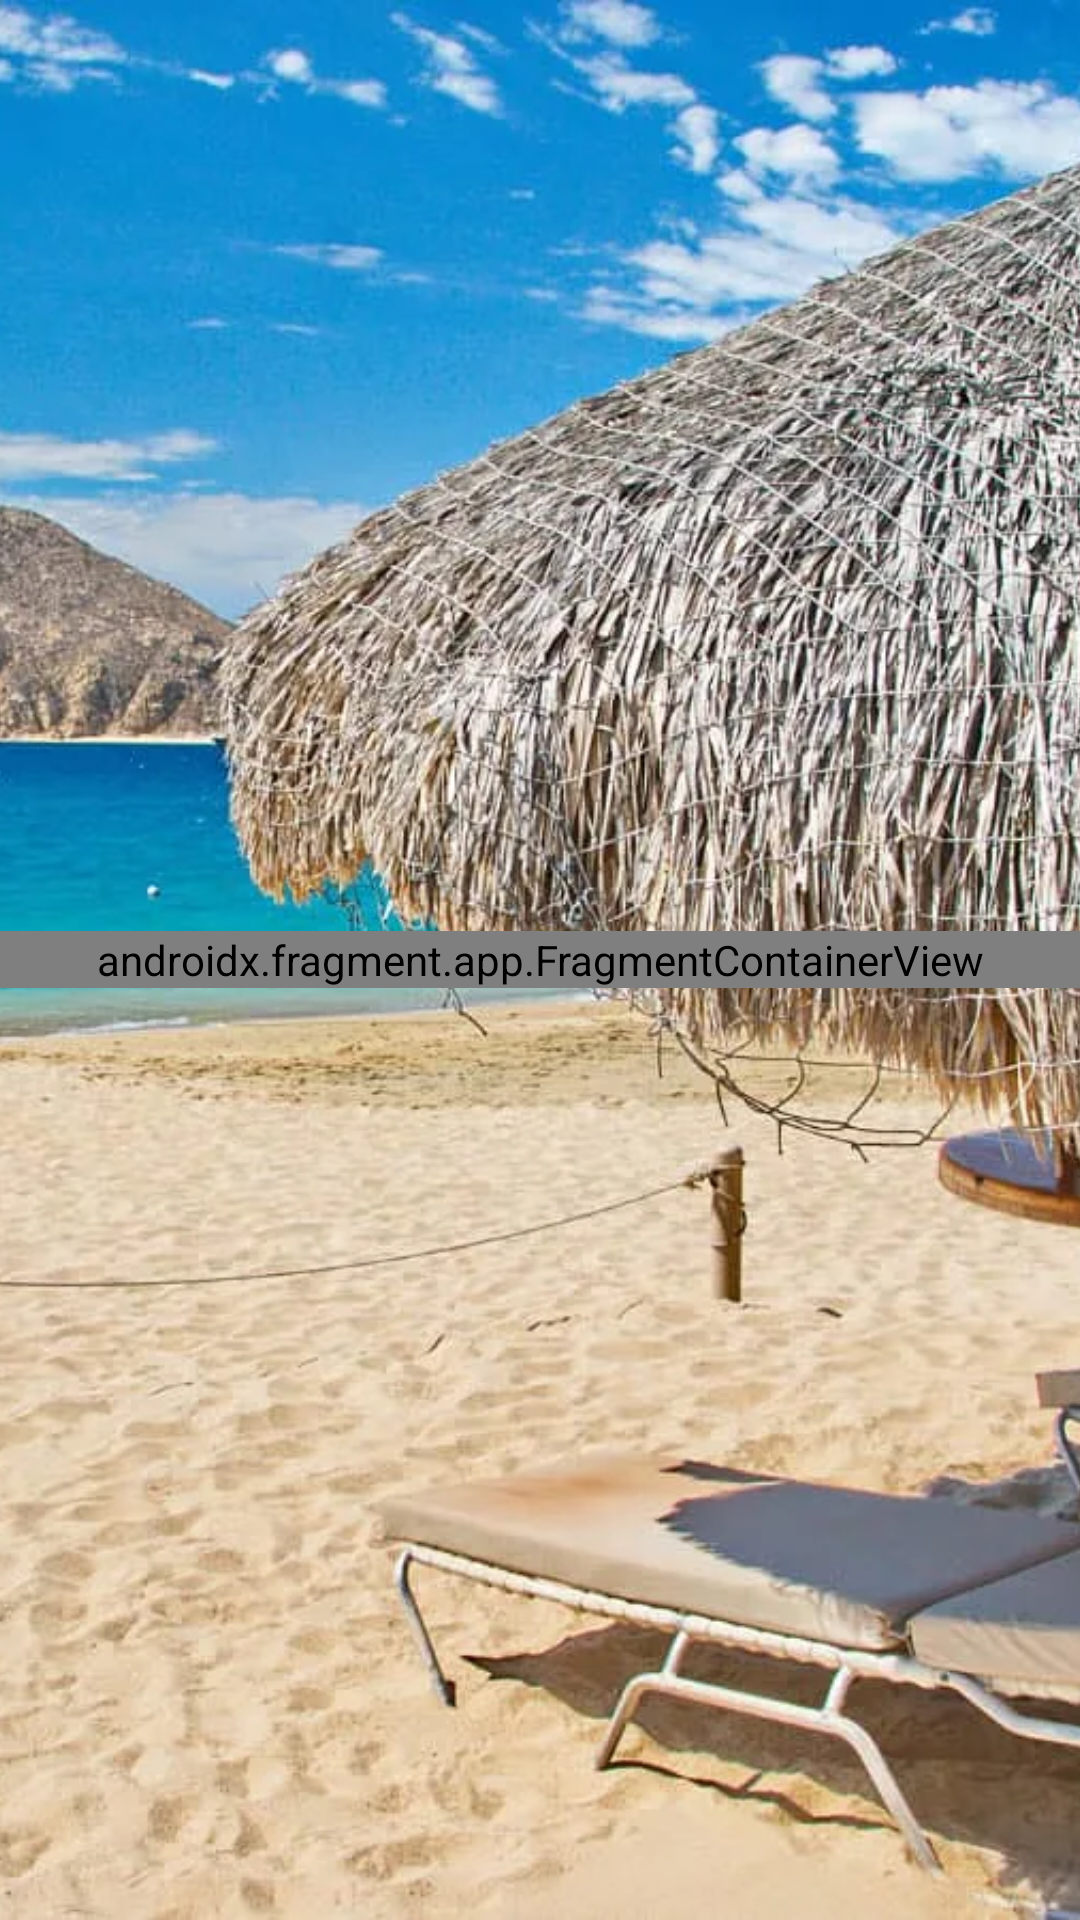

Here is an Android app screen rendered from its layout file. Give the layout XML and the strings, colors and styles it references.
<!-- AndroidManifest.xml: application theme Theme.LuxDiveTravel -->
<!-- res/layout/fragment_on_successful_request.xml -->
<?xml version="1.0" encoding="utf-8"?>
<androidx.coordinatorlayout.widget.CoordinatorLayout
    xmlns:android="http://schemas.android.com/apk/res/android"
    xmlns:tools="http://schemas.android.com/tools"
    android:layout_width="match_parent"
    android:layout_height="match_parent"
    android:fitsSystemWindows="true"
    tools:context=".presentation.contactUs.OnSuccessfulRequest">

    <com.google.android.material.appbar.AppBarLayout
        android:layout_width="match_parent"
        android:layout_height="match_parent"
        android:fitsSystemWindows="true">

        <com.google.android.material.appbar.CollapsingToolbarLayout
            android:layout_width="match_parent"
            android:layout_height="match_parent">

            <ImageView
                android:id="@+id/entirePicture"
                android:layout_width="match_parent"
                android:layout_height="match_parent"
                android:fitsSystemWindows="true"
                android:scaleType="centerCrop"
                android:src="@drawable/last_page" />


            <androidx.fragment.app.FragmentContainerView
                android:id="@+id/fragment_container_view_form"
                android:name="com.example.luxdivetravel.presentation.contactUs.ContactUs"
                android:layout_width="match_parent"
                android:layout_height="wrap_content"
                android:layout_gravity="center"/>

        </com.google.android.material.appbar.CollapsingToolbarLayout>

    </com.google.android.material.appbar.AppBarLayout>

</androidx.coordinatorlayout.widget.CoordinatorLayout>
<!-- resources referenced by this layout -->
<resources>
  <!-- drawable last_page: jpg bitmap (drawable, 233218 bytes) -->
  <style name="Theme.LuxDiveTravel" parent="Theme.MaterialComponents.DayNight.NoActionBar">
          
          <item name="colorPrimary">@color/buttonOrange</item>
          <item name="colorPrimaryVariant">@color/purple_700</item>
          <item name="colorOnPrimary">@color/white</item>
          
          <item name="colorSecondary">@color/teal_200</item>
          <item name="colorSecondaryVariant">@color/gray</item>
          <item name="colorOnSecondary">@color/black</item>
          
          <item name="android:statusBarColor">@android:color/transparent</item>
          
          <item name="colorPrimaryDark">@color/buttonOrange</item>
          <item name="windowActionBar">false</item>
          <item name="windowNoTitle">true</item>
  
      </style>
  <color name="buttonOrange">#CA874C</color>
  <color name="purple_700">#FF3700B3</color>
  <color name="white">#FFFFFFFF</color>
  <color name="teal_200">#FF03DAC5</color>
  <color name="gray">#808080</color>
  <color name="black">#FF000000</color>
</resources>
